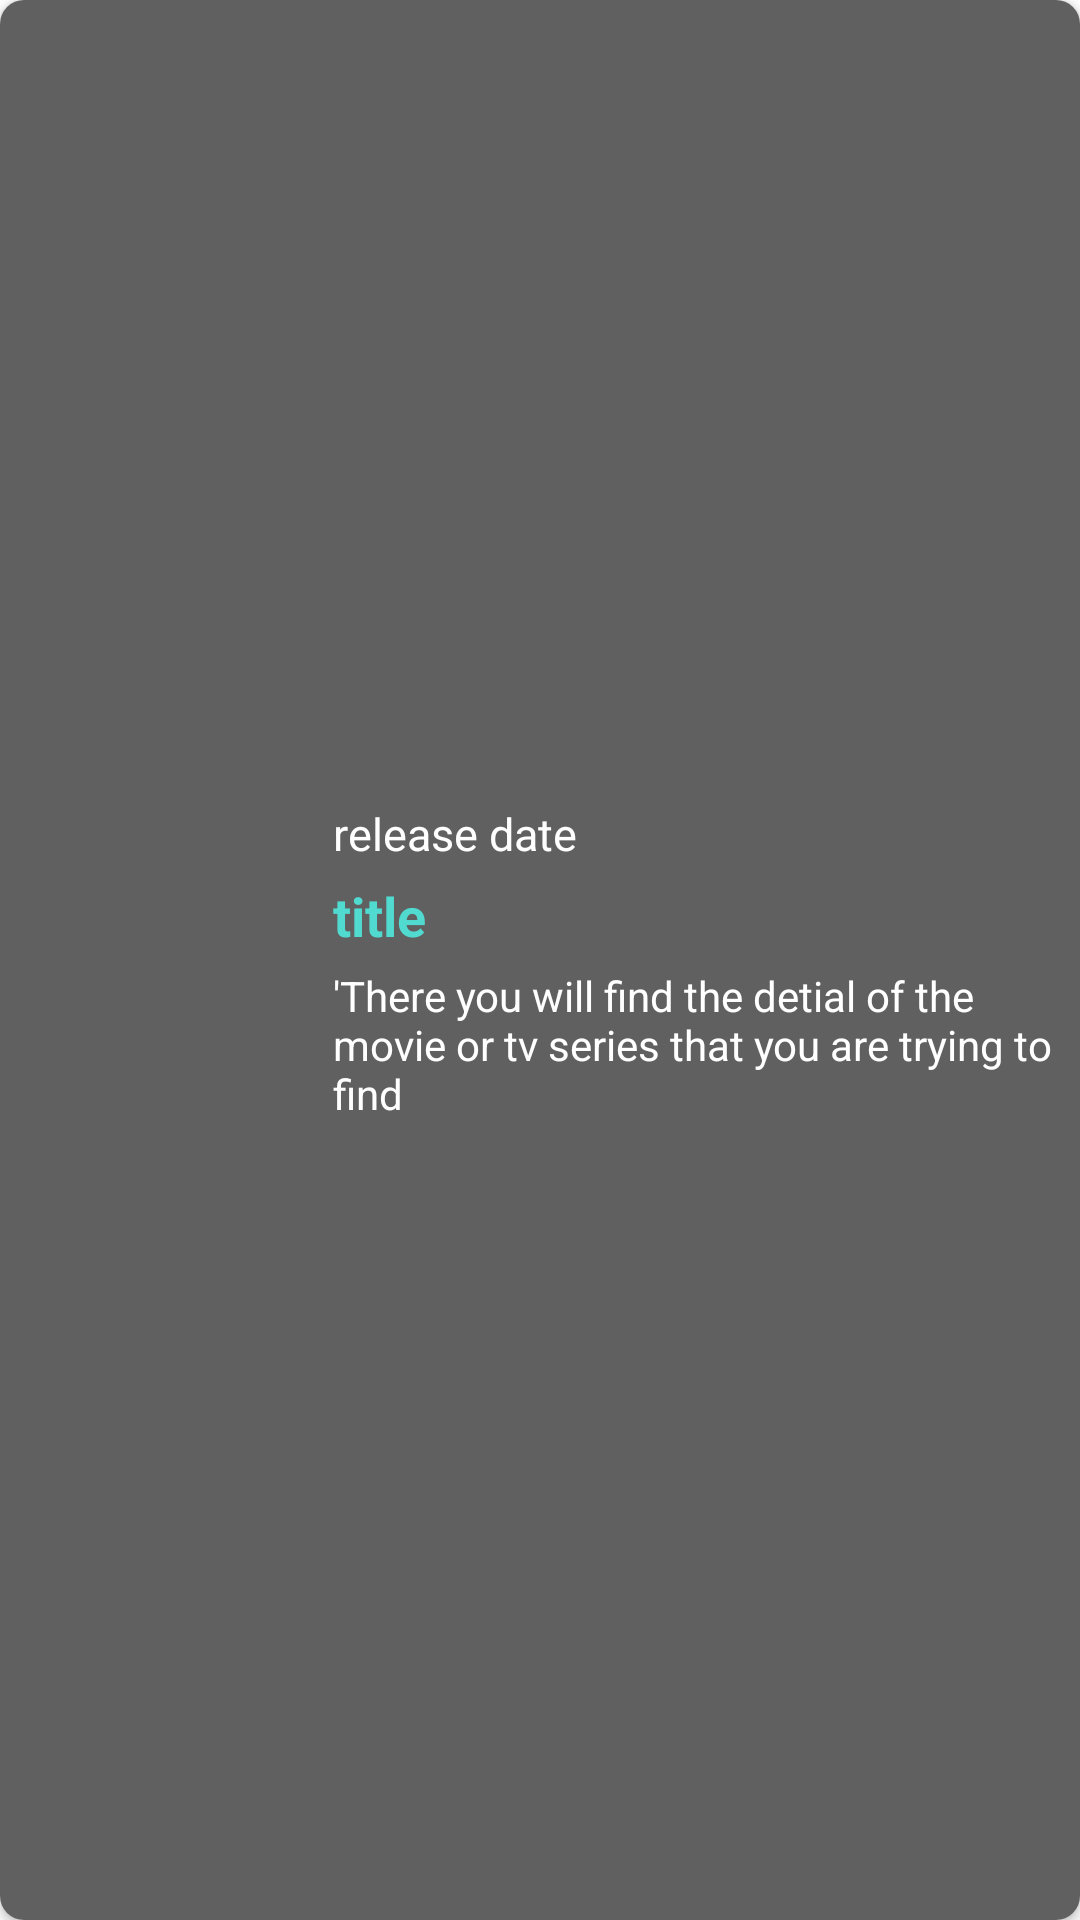

This screen was rendered from an Android layout file. Write that file and the resources it references.
<!-- AndroidManifest.xml: application theme Theme.TMBDMovieApp -->
<!-- res/layout/movie_item1.xml -->
<?xml version="1.0" encoding="utf-8"?>
<androidx.cardview.widget.CardView xmlns:android="http://schemas.android.com/apk/res/android"
    xmlns:app="http://schemas.android.com/apk/res-auto"
    android:layout_width="match_parent"
    android:layout_height="wrap_content"
    android:layout_margin="4dp"
    android:background="@color/black"
    app:cardCornerRadius="8dp">

    <LinearLayout
        android:layout_width="match_parent"
        android:layout_height="match_parent"
        android:background="#606060">

        <ImageView
            android:id="@+id/movie_poster"
            android:layout_width="95dp"
            android:layout_height="140dp"
            android:layout_marginEnd="8dp" />

        <LinearLayout
            android:layout_width="match_parent"
            android:layout_height="wrap_content"
            android:layout_gravity="center"
            android:layout_marginStart="8dp"
            android:orientation="vertical">

            <TextView
                android:id="@+id/movie_release_date"
                android:layout_width="match_parent"
                android:layout_height="wrap_content"
                android:layout_marginBottom="5dp"
                android:text="release date"
                android:textColor="@color/white"
                android:textSize="15sp" />

            <TextView
                android:id="@+id/movie_title"
                android:layout_width="match_parent"
                android:layout_height="wrap_content"
                android:layout_marginBottom="5dp"
                android:text="title"
                android:textColor="#51DACF"
                android:textSize="18sp"
                android:textStyle="bold" />

            <TextView
                android:id="@+id/movie_overview"
                android:layout_width="match_parent"
                android:layout_height="50dp"
                android:paddingEnd="4dp"
                android:text="'There you will find the detial of the movie or tv series that you are trying to find"
                android:textColor="@color/white"
                android:textSize="14sp" />

        </LinearLayout>

    </LinearLayout>


</androidx.cardview.widget.CardView>
<!-- resources referenced by this layout -->
<resources>
  <color name="black">#FF000000</color>
  <color name="white">#FFFFFFFF</color>
  <style name="Theme.TMBDMovieApp" parent="Theme.MaterialComponents.DayNight.NoActionBar">
          
          <item name="colorPrimary">@color/main</item>
          <item name="colorPrimaryVariant">#151515</item>
          <item name="colorOnPrimary">@color/white</item>
          
          <item name="colorSecondary">@color/teal_200</item>
          <item name="colorSecondaryVariant">@color/teal_700</item>
          <item name="colorOnSecondary">@color/white</item>
          
          <item name="android:statusBarColor">?attr/colorPrimaryVariant</item>
          
      </style>
  <color name="main">#51DACF</color>
  <color name="teal_200">#FF03DAC5</color>
  <color name="teal_700">#FF018786</color>
</resources>
